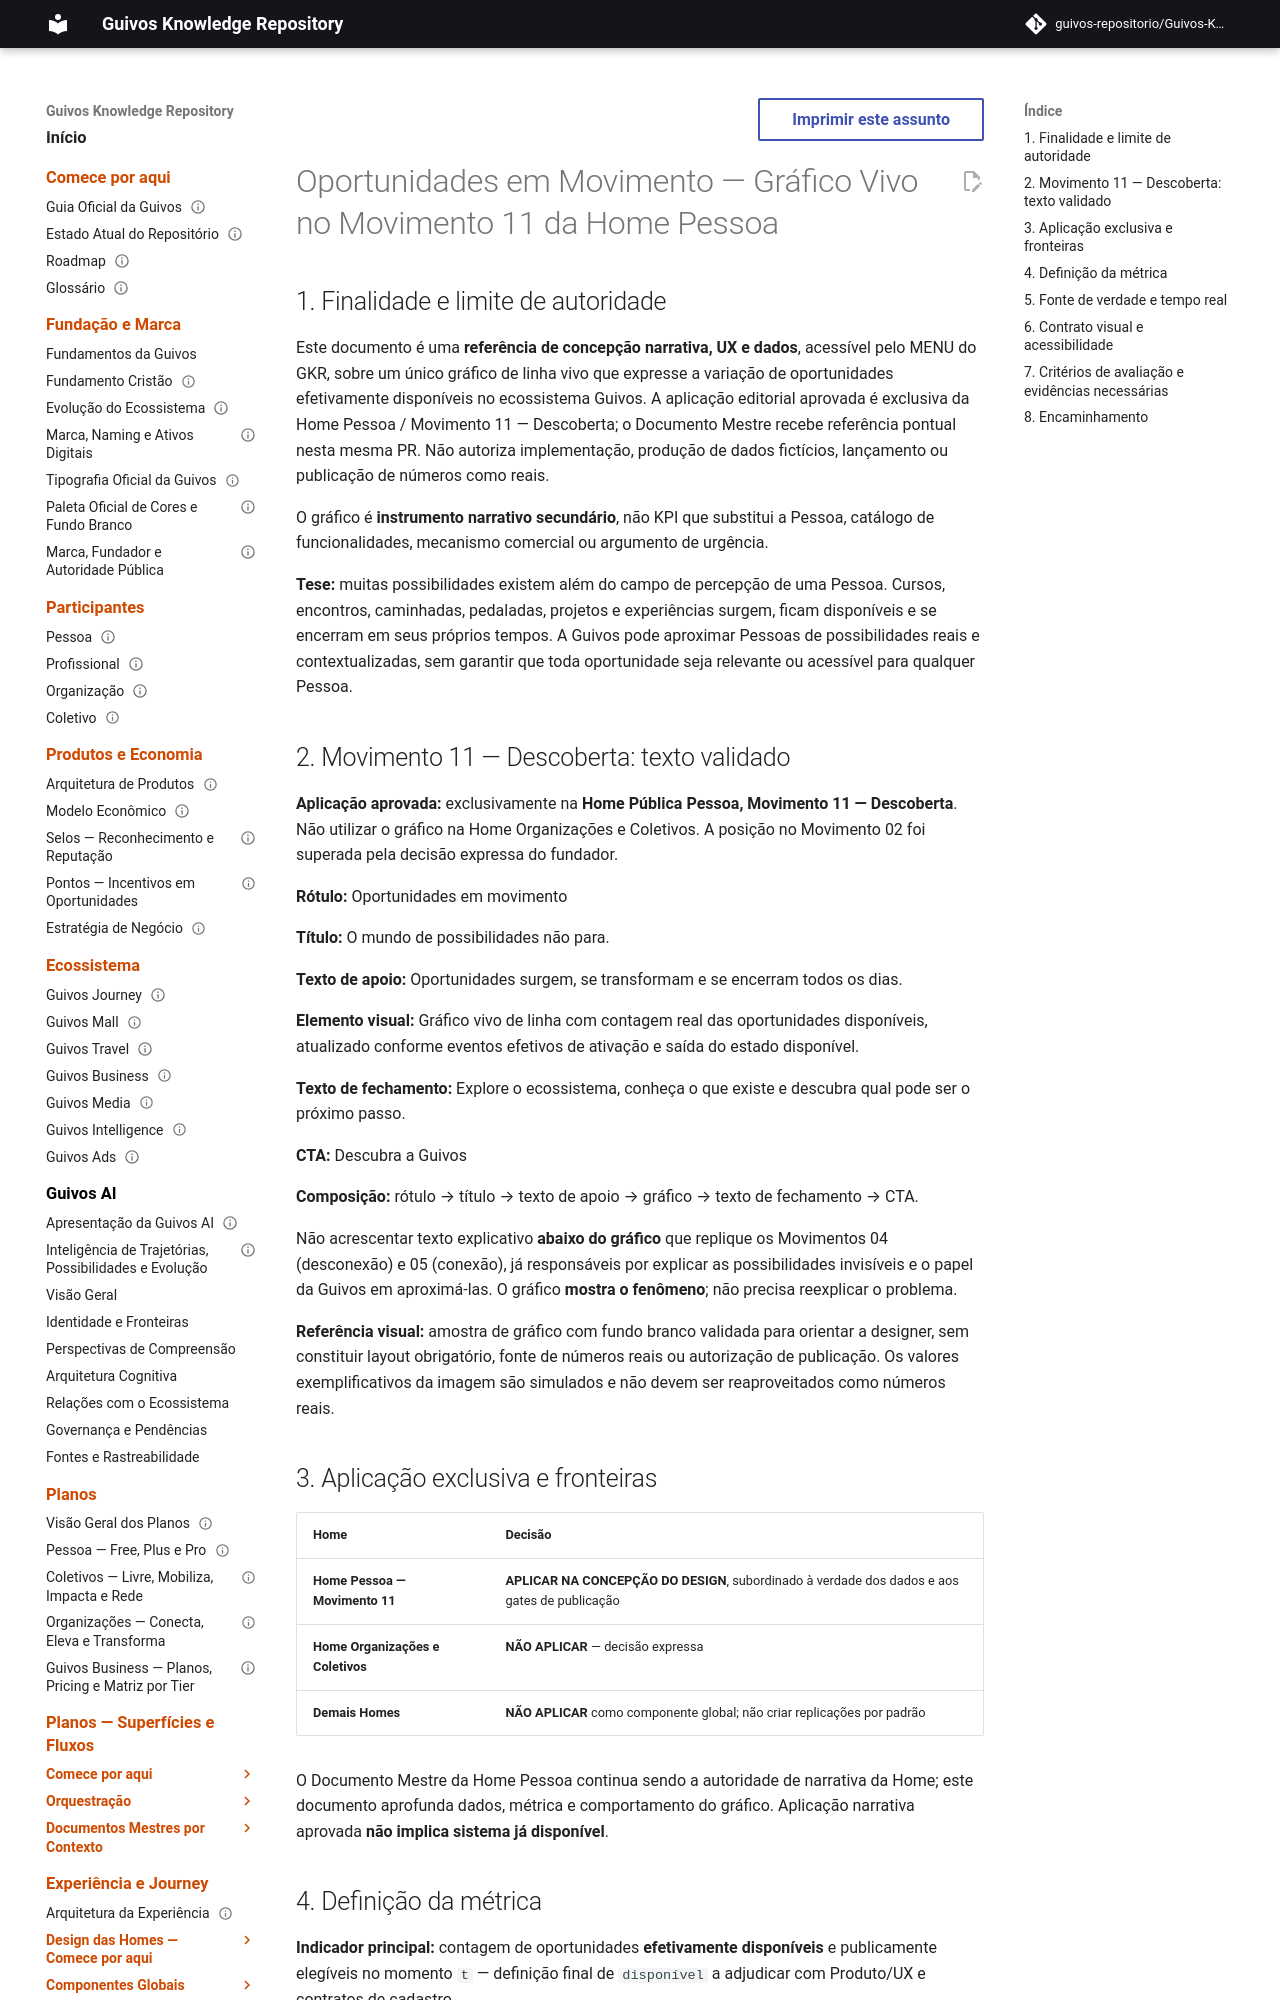

repository: guivos-repositorio/Guivos-Knowledge-Repository · page: experience-architecture/opportunities-in-motion-live-graph-design-reference/index.html · generator: mkdocs

---
id: GKR-UX-OPPORTUNITIES-LIVE-001
title: Oportunidades em Movimento — Gráfico Vivo no Movimento 11 da Home Pessoa
status: active
version: 1.1.1
owner: Arquitetura da Experiência da Guivos
last_updated: 2026-10-12
normative: false
maturity: design_reference_non_operational
related:
  - GKR-UX-HOME-MASTER-001
  - GKR-UX-HOME-OC-MASTER-001
  - GKR-UX-HOME-NARR-001
  - GKR-UX-HOME-NARR-003
---

# Oportunidades em Movimento — Gráfico Vivo no Movimento 11 da Home Pessoa

## 1. Finalidade e limite de autoridade

Este documento é uma **referência de concepção narrativa, UX e dados**, acessível pelo MENU do GKR, sobre um único gráfico de linha vivo que expresse a variação de oportunidades efetivamente disponíveis no ecossistema Guivos. A aplicação editorial aprovada é exclusiva da Home Pessoa / Movimento 11 — Descoberta; o Documento Mestre recebe referência pontual nesta mesma PR. Não autoriza implementação, produção de dados fictícios, lançamento ou publicação de números como reais.

O gráfico é **instrumento narrativo secundário**, não KPI que substitui a Pessoa, catálogo de funcionalidades, mecanismo comercial ou argumento de urgência.

**Tese:** muitas possibilidades existem além do campo de percepção de uma Pessoa. Cursos, encontros, caminhadas, pedaladas, projetos e experiências surgem, ficam disponíveis e se encerram em seus próprios tempos. A Guivos pode aproximar Pessoas de possibilidades reais e contextualizadas, sem garantir que toda oportunidade seja relevante ou acessível para qualquer Pessoa.

## 2. Movimento 11 — Descoberta: texto validado

**Aplicação aprovada:** exclusivamente na **Home Pública Pessoa, Movimento 11 — Descoberta**. Não utilizar o gráfico na Home Organizações e Coletivos. A posição no Movimento 02 foi superada pela decisão expressa do fundador.

**Rótulo:** Oportunidades em movimento

**Título:** O mundo de possibilidades não para.

**Texto de apoio:** Oportunidades surgem, se transformam e se encerram todos os dias.

**Elemento visual:** Gráfico vivo de linha com contagem real das oportunidades disponíveis, atualizado conforme eventos efetivos de ativação e saída do estado disponível.

**Texto de fechamento:** Explore o ecossistema, conheça o que existe e descubra qual pode ser o próximo passo.

**CTA:** Descubra a Guivos

**Composição:** rótulo → título → texto de apoio → gráfico → texto de fechamento → CTA.

Não acrescentar texto explicativo **abaixo do gráfico** que replique os Movimentos 04 (desconexão) e 05 (conexão), já responsáveis por explicar as possibilidades invisíveis e o papel da Guivos em aproximá-las. O gráfico **mostra o fenômeno**; não precisa reexplicar o problema.

**Referência visual:** amostra de gráfico com fundo branco validada para orientar a designer, sem constituir layout obrigatório, fonte de números reais ou autorização de publicação. Os valores exemplificativos da imagem são simulados e não devem ser reaproveitados como números reais.

## 3. Aplicação exclusiva e fronteiras

| Home | Decisão |
|---|---|
| **Home Pessoa — Movimento 11** | **APLICAR NA CONCEPÇÃO DO DESIGN**, subordinado à verdade dos dados e aos gates de publicação |
| **Home Organizações e Coletivos** | **NÃO APLICAR** — decisão expressa |
| **Demais Homes** | **NÃO APLICAR** como componente global; não criar replicações por padrão |

O Documento Mestre da Home Pessoa continua sendo a autoridade de narrativa da Home; este documento aprofunda dados, métrica e comportamento do gráfico. Aplicação narrativa aprovada **não implica sistema já disponível**.
